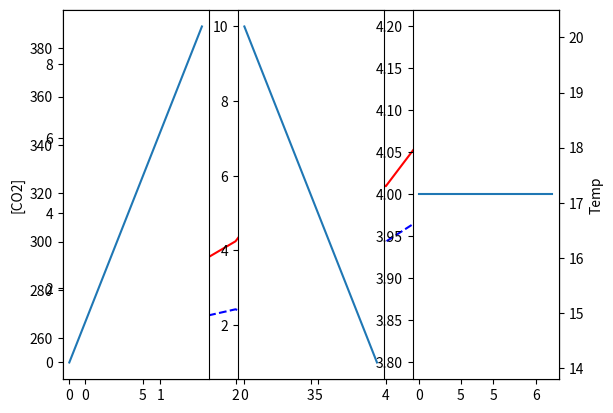

Source code (Python):
# Exercise 1. Different axis
import matplotlib.pyplot as plt
fig, ax1 = plt.subplots()
time_decade = [0, 1, 2, 3, 4, 5, 6]
CO2_conc = [250, 265, 272, 260, 300, 320, 389]
ax1.plot(time_decade, CO2_conc, 'b--')
ax1.set_ylabel("[CO2]")
ax2 = ax1.twinx()
temp = [14.1, 15.5, 16.3, 18.1, 17.3, 19.1, 20.2]
ax2.plot(time_decade, temp, 'r-')
ax2.set_ylabel("Temp")
#plt.show()
plt.savefig("CO2temps.pdf")

# Exercise 2. Side by side graphs
plt.subplot(1, 3, 1)
x = range(0, 10, 1)
plt.plot(x)
plt.subplot(1, 3, 2)
y = range(10, 0, -1)
plt.plot(y)
plt.subplot(1, 3, 3)
z = [4] * 10
plt.plot(z)
plt.show()
plt.savefig("multiple.pdf")


